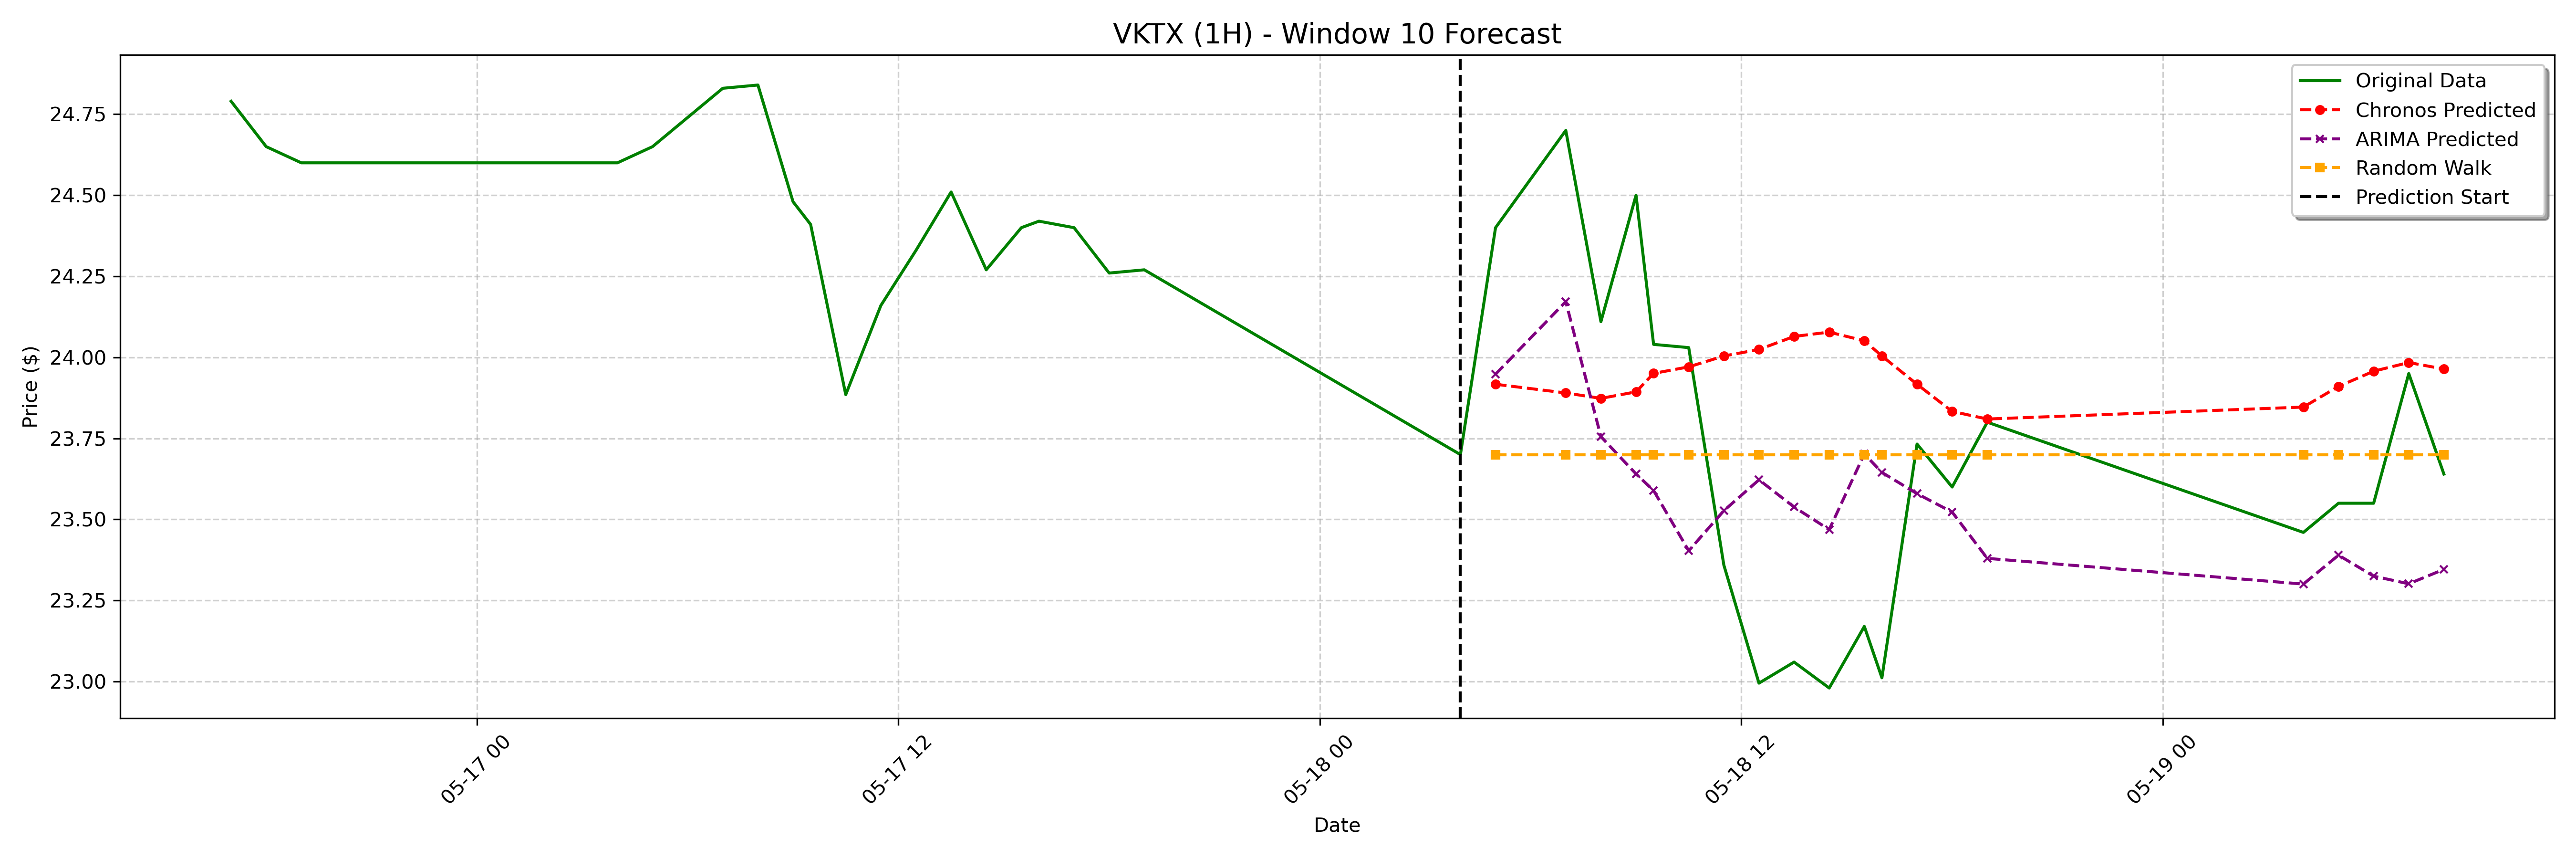

Source data for this figure (header and first rows):
date, actual, chronos_forecast, arima_forecast, random_walk_forecast
2023-05-18 05:00:00-04:00, 24.4, 23.92, 23.95, 23.7
2023-05-18 07:00:00-04:00, 24.7, 23.89, 24.17, 23.7
2023-05-18 08:00:00-04:00, 24.11, 23.87, 23.76, 23.7
2023-05-18 09:00:00-04:00, 24.5, 23.89, 23.64, 23.7
2023-05-18 09:30:00-04:00, 24.04, 23.95, 23.59, 23.7
2023-05-18 10:30:00-04:00, 24.03, 23.97, 23.4, 23.7
2023-05-18 11:30:00-04:00, 23.36, 24, 23.53, 23.7
2023-05-18 12:30:00-04:00, 23, 24.02, 23.62, 23.7
2023-05-18 13:30:00-04:00, 23.06, 24.06, 23.54, 23.7
2023-05-18 14:30:00-04:00, 22.98, 24.08, 23.47, 23.7
2023-05-18 15:30:00-04:00, 23.17, 24.05, 23.7, 23.7
2023-05-18 16:00:00-04:00, 23.01, 24, 23.65, 23.7
2023-05-18 17:00:00-04:00, 23.73, 23.92, 23.58, 23.7
2023-05-18 18:00:00-04:00, 23.6, 23.83, 23.52, 23.7
2023-05-18 19:00:00-04:00, 23.8, 23.81, 23.38, 23.7
2023-05-19 04:00:00-04:00, 23.46, 23.85, 23.3, 23.7
2023-05-19 05:00:00-04:00, 23.55, 23.91, 23.39, 23.7
2023-05-19 06:00:00-04:00, 23.55, 23.96, 23.33, 23.7
2023-05-19 07:00:00-04:00, 23.95, 23.98, 23.3, 23.7
2023-05-19 08:00:00-04:00, 23.64, 23.96, 23.35, 23.7
